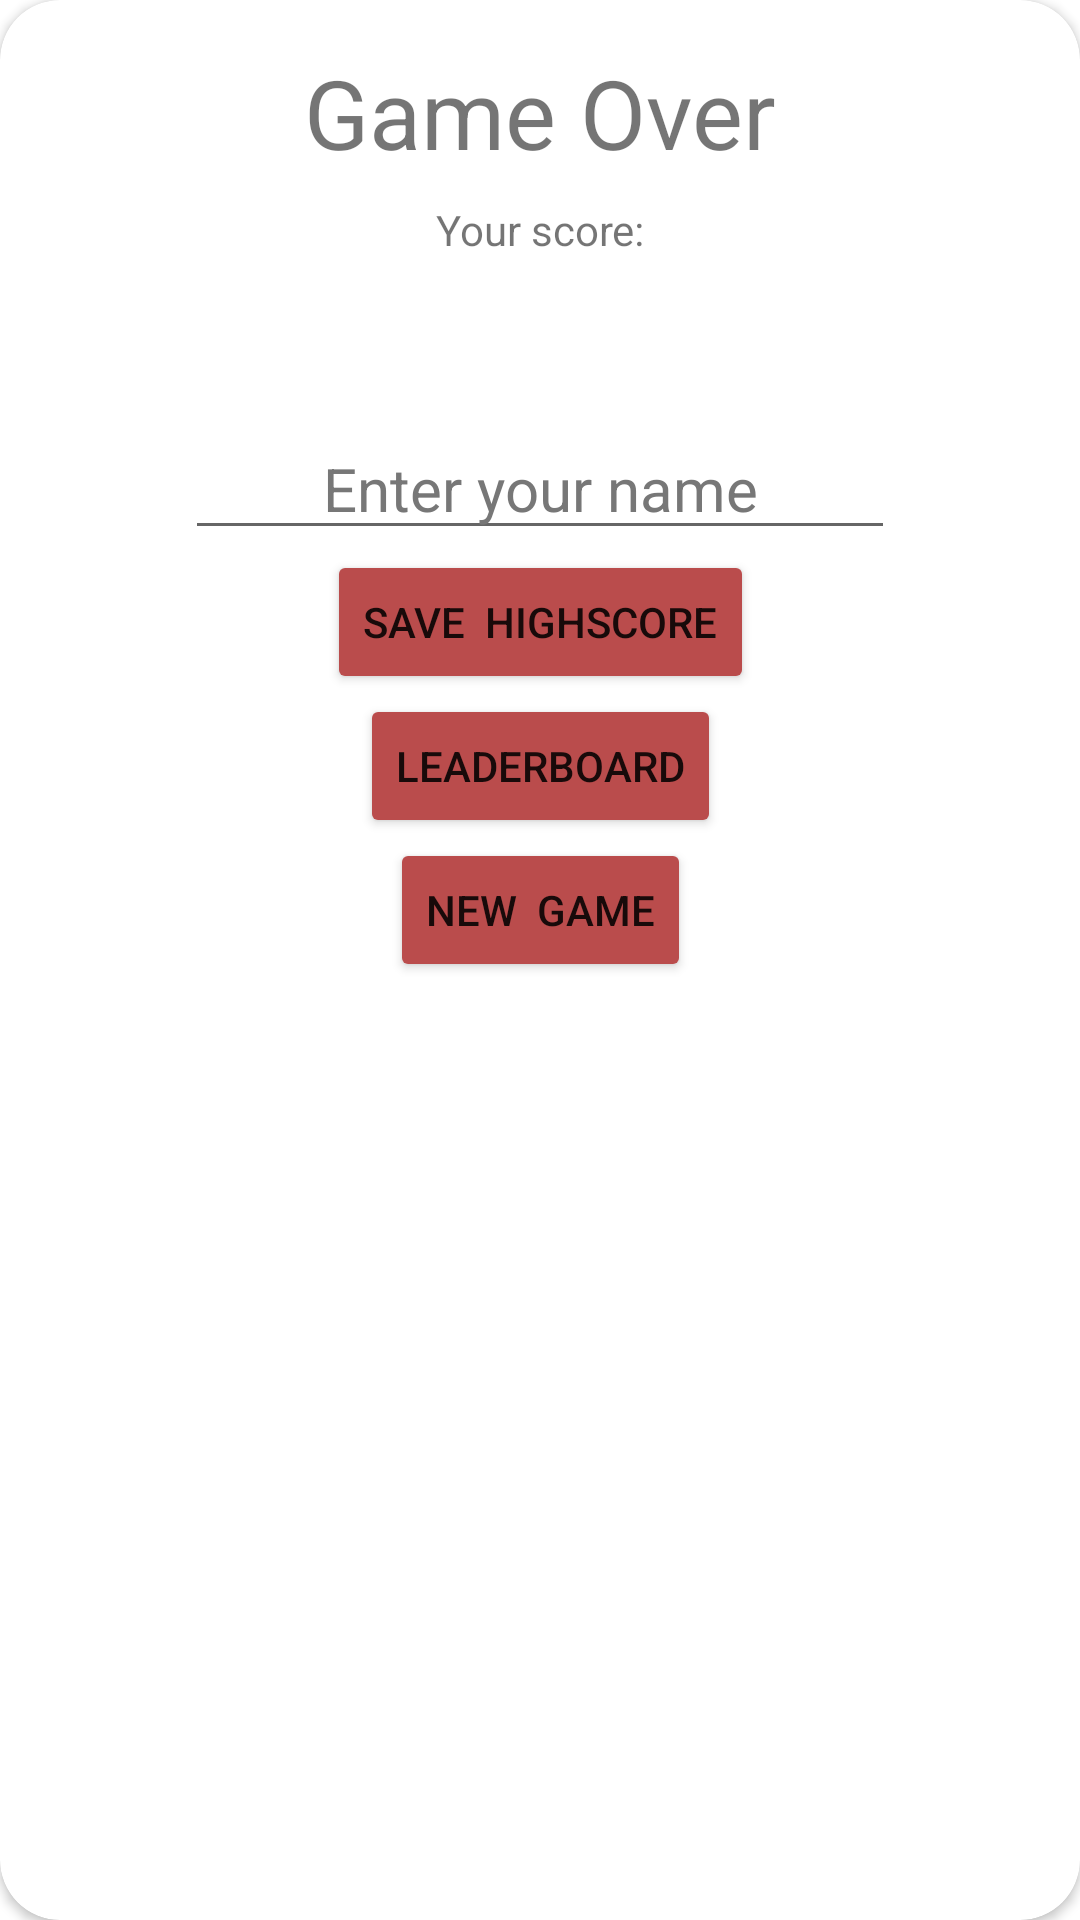

Produce the Android XML layout that renders to this screen, including the resource entries it uses.
<!-- AndroidManifest.xml: application theme Theme.P2048 -->
<!-- res/layout/game_over_layout.xml -->
<?xml version="1.0" encoding="utf-8"?>
<androidx.constraintlayout.widget.ConstraintLayout xmlns:android="http://schemas.android.com/apk/res/android"
    xmlns:tools="http://schemas.android.com/tools"
    android:layout_width="300dp"
    xmlns:app="http://schemas.android.com/apk/res-auto"
    android:layout_gravity="center"
    android:layout_height="350dp">

    <androidx.cardview.widget.CardView
        android:layout_width="match_parent"
        android:layout_height="match_parent"
        app:cardCornerRadius="20dp">

        <androidx.constraintlayout.widget.ConstraintLayout
            android:layout_width="match_parent"
            android:layout_height="match_parent">

            <TextView
                android:id="@+id/textGameOver"
                android:layout_width="wrap_content"
                android:layout_height="wrap_content"
                android:layout_marginTop="16dp"
                android:text="Game Over"
                android:textSize="32sp"
                app:layout_constraintEnd_toEndOf="parent"
                app:layout_constraintStart_toStartOf="parent"
                app:layout_constraintTop_toTopOf="parent" />

            <TextView
                android:id="@+id/textYourScore"
                android:layout_width="wrap_content"
                android:layout_height="wrap_content"
                android:layout_marginTop="8dp"
                android:text="Your score:"
                app:layout_constraintEnd_toEndOf="@+id/textGameOver"
                app:layout_constraintStart_toStartOf="@+id/textGameOver"
                app:layout_constraintTop_toBottomOf="@+id/textGameOver" />

            <TextView
                android:id="@+id/textScore"
                android:layout_width="wrap_content"
                android:layout_height="wrap_content"
                android:textSize="40sp"
                app:layout_constraintEnd_toEndOf="parent"
                app:layout_constraintStart_toStartOf="parent"
                app:layout_constraintTop_toBottomOf="@+id/textYourScore" />

            <EditText
                android:id="@+id/editName"
                android:layout_width="wrap_content"
                android:layout_height="wrap_content"
                android:ems="10"
                android:inputType="textPersonName"
                android:text="Enter your name"
                android:textAlignment="center"
                android:textColor="#777777"
                android:textSize="20sp"
                app:layout_constraintEnd_toEndOf="parent"
                app:layout_constraintStart_toStartOf="parent"
                app:layout_constraintTop_toBottomOf="@+id/textScore" />

            <Button
                android:id="@+id/saveButton"
                android:layout_width="wrap_content"
                android:layout_height="wrap_content"
                android:text="Save  highscore"
                app:backgroundTint="#BA4C4C"
                app:layout_constraintEnd_toEndOf="parent"
                app:layout_constraintStart_toStartOf="parent"
                app:layout_constraintTop_toBottomOf="@+id/editName" />

            <Button
                android:id="@+id/vieButton"
                android:layout_width="wrap_content"
                android:layout_height="wrap_content"
                android:text="Leaderboard"
                app:backgroundTint="#BA4C4C"
                app:layout_constraintEnd_toEndOf="parent"
                app:layout_constraintStart_toStartOf="parent"
                app:layout_constraintTop_toBottomOf="@+id/saveButton" />

            <Button
                android:id="@+id/newGameButton"
                android:layout_width="wrap_content"
                android:layout_height="wrap_content"
                android:text="New  Game"
                app:backgroundTint="#BA4C4C"
                app:layout_constraintEnd_toEndOf="parent"
                app:layout_constraintStart_toStartOf="parent"
                app:layout_constraintTop_toBottomOf="@+id/vieButton" />

        </androidx.constraintlayout.widget.ConstraintLayout>

    </androidx.cardview.widget.CardView>


</androidx.constraintlayout.widget.ConstraintLayout>
<!-- resources referenced by this layout -->
<resources>
  <style name="Theme.P2048" parent="Theme.MaterialComponents.DayNight.DarkActionBar">
          
          <item name="colorPrimary">@color/purple_500</item>
          <item name="colorPrimaryVariant">@color/purple_700</item>
          <item name="colorOnPrimary">@color/white</item>
          
          <item name="colorSecondary">@color/teal_200</item>
          <item name="colorSecondaryVariant">@color/teal_700</item>
          <item name="colorOnSecondary">@color/black</item>
          
          <item name="android:statusBarColor" tools:targetApi="l">?attr/colorPrimaryVariant</item>
          
      </style>
  <!-- not gathered from this repository: default colours our renderer supplied (Android Studio template values) -->
  <color name="purple_500">#FF6200EE</color>
  <color name="purple_700">#FF3700B3</color>
  <color name="teal_200">#FF03DAC5</color>
  <color name="teal_700">#FF018786</color>
  <color name="black">#FF000000</color>
  <color name="white">#FFFFFFFF</color>
</resources>
